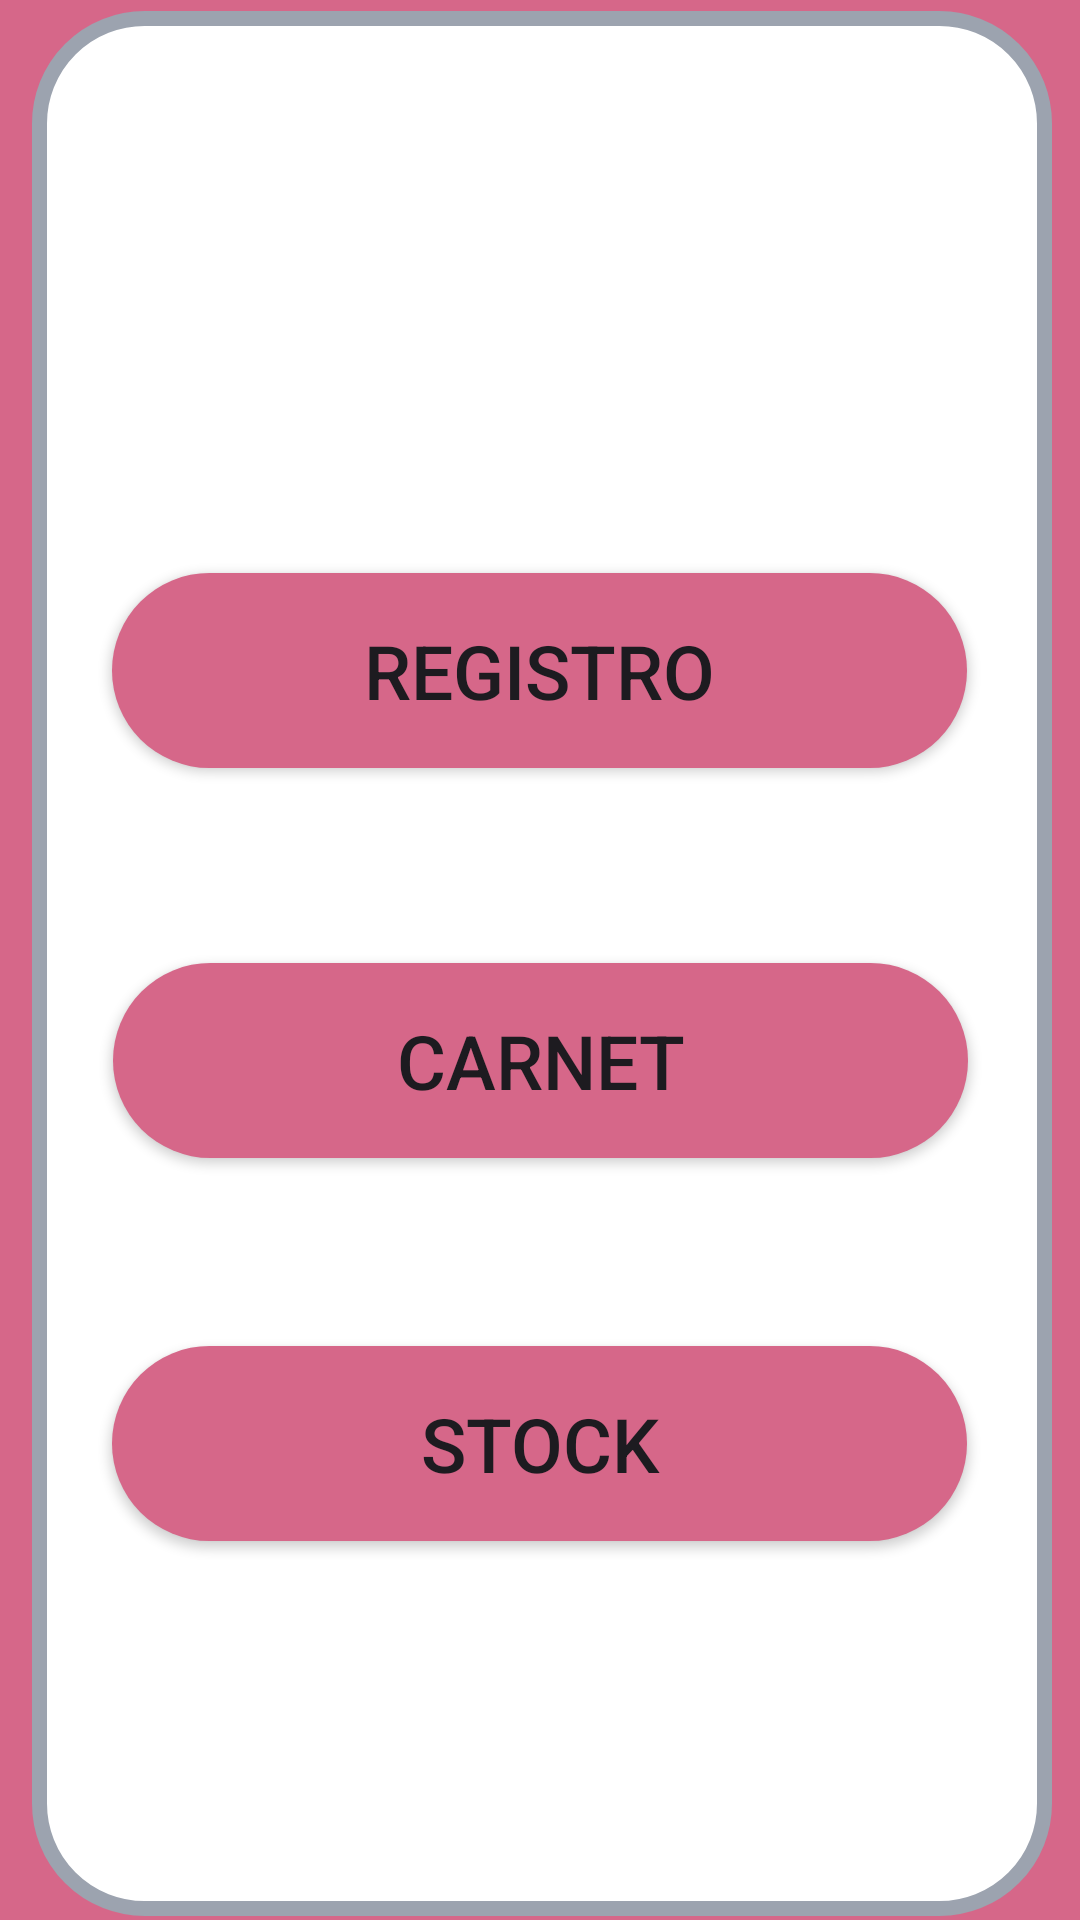

Write the Android layout XML for this screen, with the resource values it uses.
<!-- AndroidManifest.xml: application theme Theme.Mascotas_App -->
<!-- res/layout/activity_menu_inicio.xml -->
<?xml version="1.0" encoding="utf-8"?>
<androidx.constraintlayout.widget.ConstraintLayout xmlns:android="http://schemas.android.com/apk/res/android"
    xmlns:app="http://schemas.android.com/apk/res-auto"
    xmlns:tools="http://schemas.android.com/tools"
    android:id="@+id/main"
    android:layout_width="match_parent"
    android:layout_height="match_parent"
    android:background="@drawable/background"
    tools:context=".Menu_Inicio">

    <TextView
        android:id="@+id/Titulo_Menu"
        android:layout_width="wrap_content"
        android:layout_height="wrap_content"
        android:contentDescription="@null"
        android:text="@string/Titulo_Menu"
        android:textSize="30sp"
        app:layout_constraintBottom_toBottomOf="parent"
        app:layout_constraintEnd_toEndOf="parent"
        app:layout_constraintHorizontal_bias="0.496"
        app:layout_constraintStart_toStartOf="parent"
        app:layout_constraintTop_toTopOf="parent"
        app:layout_constraintVertical_bias="0.076" />

    <ImageView
        android:id="@+id/Tablero_Menu"
        android:layout_width="340dp"
        android:layout_height="635dp"
        android:layout_marginStart="20dp"
        android:layout_marginEnd="20dp"
        android:contentDescription="@null"
        app:layout_constraintBottom_toBottomOf="parent"
        app:layout_constraintEnd_toEndOf="parent"
        app:layout_constraintHorizontal_bias="0.483"
        app:layout_constraintStart_toStartOf="parent"
        app:layout_constraintTop_toTopOf="parent"
        app:layout_constraintVertical_bias="0.718"
        app:srcCompat="@drawable/curved_frame_1" />

    <Button
        android:id="@+id/button_menu_1"
        android:layout_width="285dp"
        android:layout_height="65dp"
        android:background="@drawable/style_btn_1"
        android:onClick="Reg"
        android:text="@string/MenuText_1"
        android:textSize="25sp"
        app:layout_constraintBottom_toBottomOf="parent"
        app:layout_constraintEnd_toEndOf="parent"
        app:layout_constraintHorizontal_bias="0.496"
        app:layout_constraintStart_toStartOf="parent"
        app:layout_constraintTop_toTopOf="parent"
        app:layout_constraintVertical_bias="0.332" />

    <Button
        android:id="@+id/button_menu_2"
        android:layout_width="285dp"
        android:layout_height="65dp"
        android:background="@drawable/style_btn_1"
        android:onClick="Carnet"
        android:text="@string/MenuText_2"
        android:textSize="25sp"
        app:layout_constraintBottom_toBottomOf="parent"
        app:layout_constraintEnd_toEndOf="parent"
        app:layout_constraintHorizontal_bias="0.503"
        app:layout_constraintStart_toStartOf="parent"
        app:layout_constraintTop_toTopOf="parent"
        app:layout_constraintVertical_bias="0.558" />

    <Button
        android:id="@+id/button_menu_3"
        android:layout_width="285dp"
        android:layout_height="65dp"
        android:background="@drawable/style_btn_1"
        android:onClick="Stock"
        android:text="@string/MenuText_3"
        android:textSize="25sp"
        app:layout_constraintBottom_toBottomOf="parent"
        app:layout_constraintEnd_toEndOf="parent"
        app:layout_constraintHorizontal_bias="0.496"
        app:layout_constraintStart_toStartOf="parent"
        app:layout_constraintTop_toTopOf="parent"
        app:layout_constraintVertical_bias="0.78" />

</androidx.constraintlayout.widget.ConstraintLayout>
<!-- resources referenced by this layout -->
<resources>
  <!-- drawable background (drawable) -->
  <?xml version="1.0" encoding="utf-8"?>
  <selector xmlns:android="http://schemas.android.com/apk/res/android">
  <item>
      <shape android:shape="rectangle">
          <gradient android:startColor="#D66789" android:endColor="#D66789"/>
      </shape>
  </item>
  </selector>
  <!-- drawable curved_frame_1 (drawable) -->
  <?xml version="1.0" encoding="utf-8"?>
  <shape xmlns:android="http://schemas.android.com/apk/res/android"
      android:shape="rectangle">
      <solid android:color="#FFFFFF"/>
  
      <stroke
          android:width="5dp"
          android:color="#9CA3AF"/>
      
  
      <corners
          android:topLeftRadius="35dp"
          android:topRightRadius="35dp"
          android:bottomLeftRadius="35dp"
          android:bottomRightRadius="35dp"
          />
  </shape>
  <!-- drawable style_btn_1 (drawable) -->
  <?xml version="1.0" encoding="utf-8"?>
  <shape xmlns:android="http://schemas.android.com/apk/res/android">
      <solid android:color="#D66789" />
      <corners android:radius="40dp" />
  </shape>
  <string name="MenuText_1">Registro</string>
  <string name="MenuText_2">Carnet</string>
  <string name="MenuText_3">Stock</string>
  <string name="Titulo_Menu">Menu Principal</string>
  <style name="Theme.Mascotas_App" parent="Base.Theme.Mascotas_App" />
  <style name="Base.Theme.Mascotas_App" parent="Theme.Material3.DayNight.NoActionBar">
          
          
      </style>
</resources>
